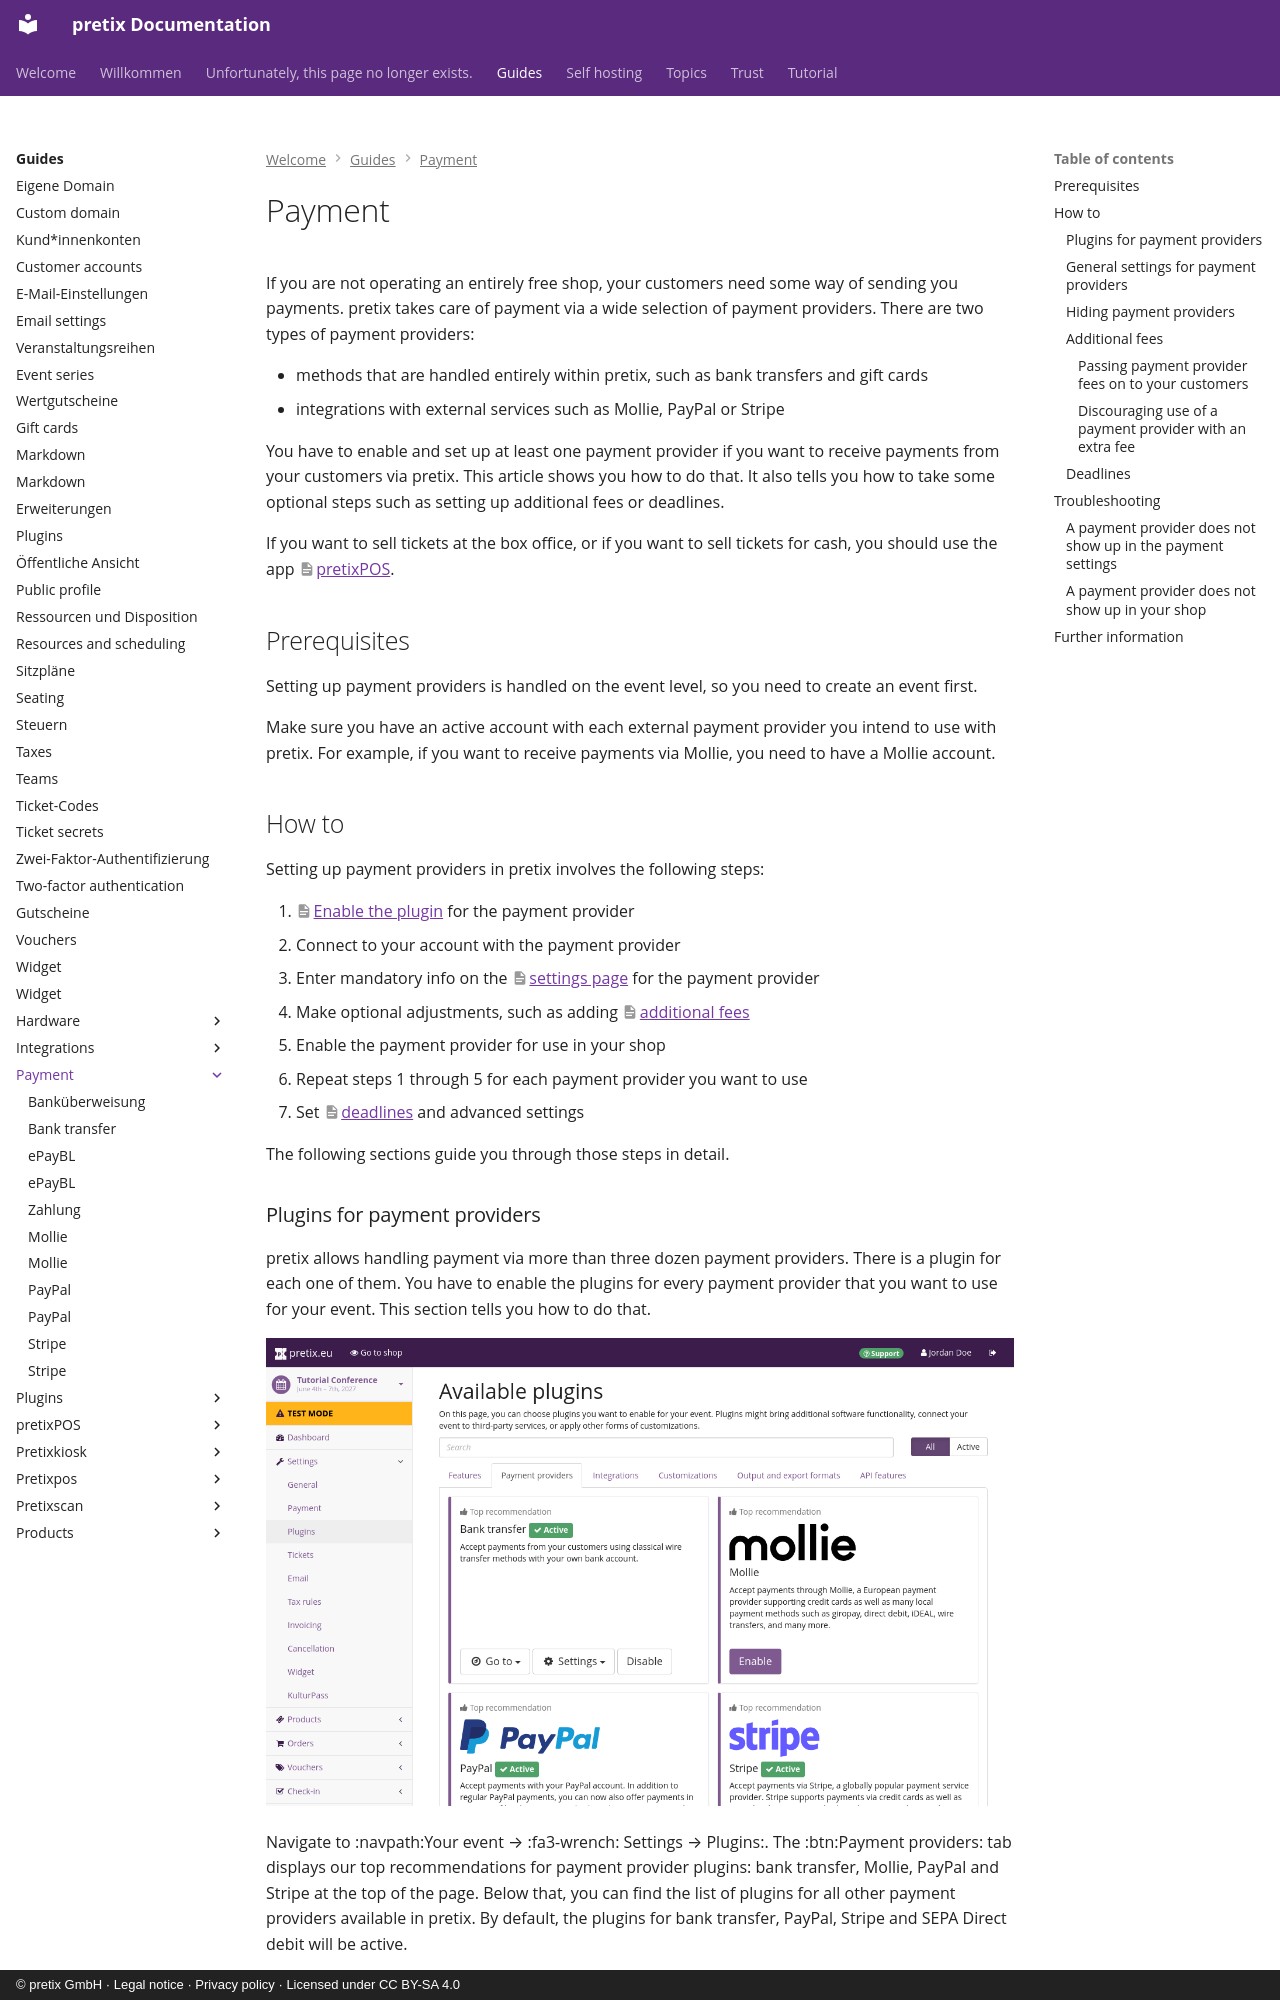

repository: pretix/pretix-docs · page: guides/payment/index.html · generator: mkdocs · copyright: © pretix GmbH · Legal notice · Privacy policy · Licensed under CC BY-SA 4.0

# Payment

If you are not operating an entirely free shop, your customers need some way of sending you payments.
pretix takes care of payment via a wide selection of payment providers.
There are two types of payment providers:

 - methods that are handled entirely within pretix, such as bank transfers and gift cards
 - integrations with external services such as Mollie, PayPal or Stripe

You have to enable and set up at least one payment provider if you want to receive payments from your customers via pretix.
This article shows you how to do that.
It also tells you how to take some optional steps such as setting up additional fees or deadlines.

If you want to sell tickets at the box office, or if you want to sell tickets for cash, you should use the app [pretixPOS](../pretixpos/index.md).

## Prerequisites

Setting up payment providers is handled on the event level, so you need to create an event first.

Make sure you have an active account with each external payment provider you intend to use with pretix.
For example, if you want to receive payments via Mollie, you need to have a Mollie account.

## How to

Setting up payment providers in pretix involves the following steps:

 1. [Enable the plugin](index.md#plugins-for-payment-providers) for the payment provider
 2. Connect to your account with the payment provider
 3. Enter mandatory info on the [settings page](index.md#general-settings-for-payment-providers) for the payment provider
 4. Make optional adjustments, such as adding [additional fees](index.md#additional-fees)
 5. Enable the payment provider for use in your shop
 6. Repeat steps 1 through 5 for each payment provider you want to use
 7. Set [deadlines](index.md#deadlines) and advanced settings

The following sections guide you through those steps in detail.
